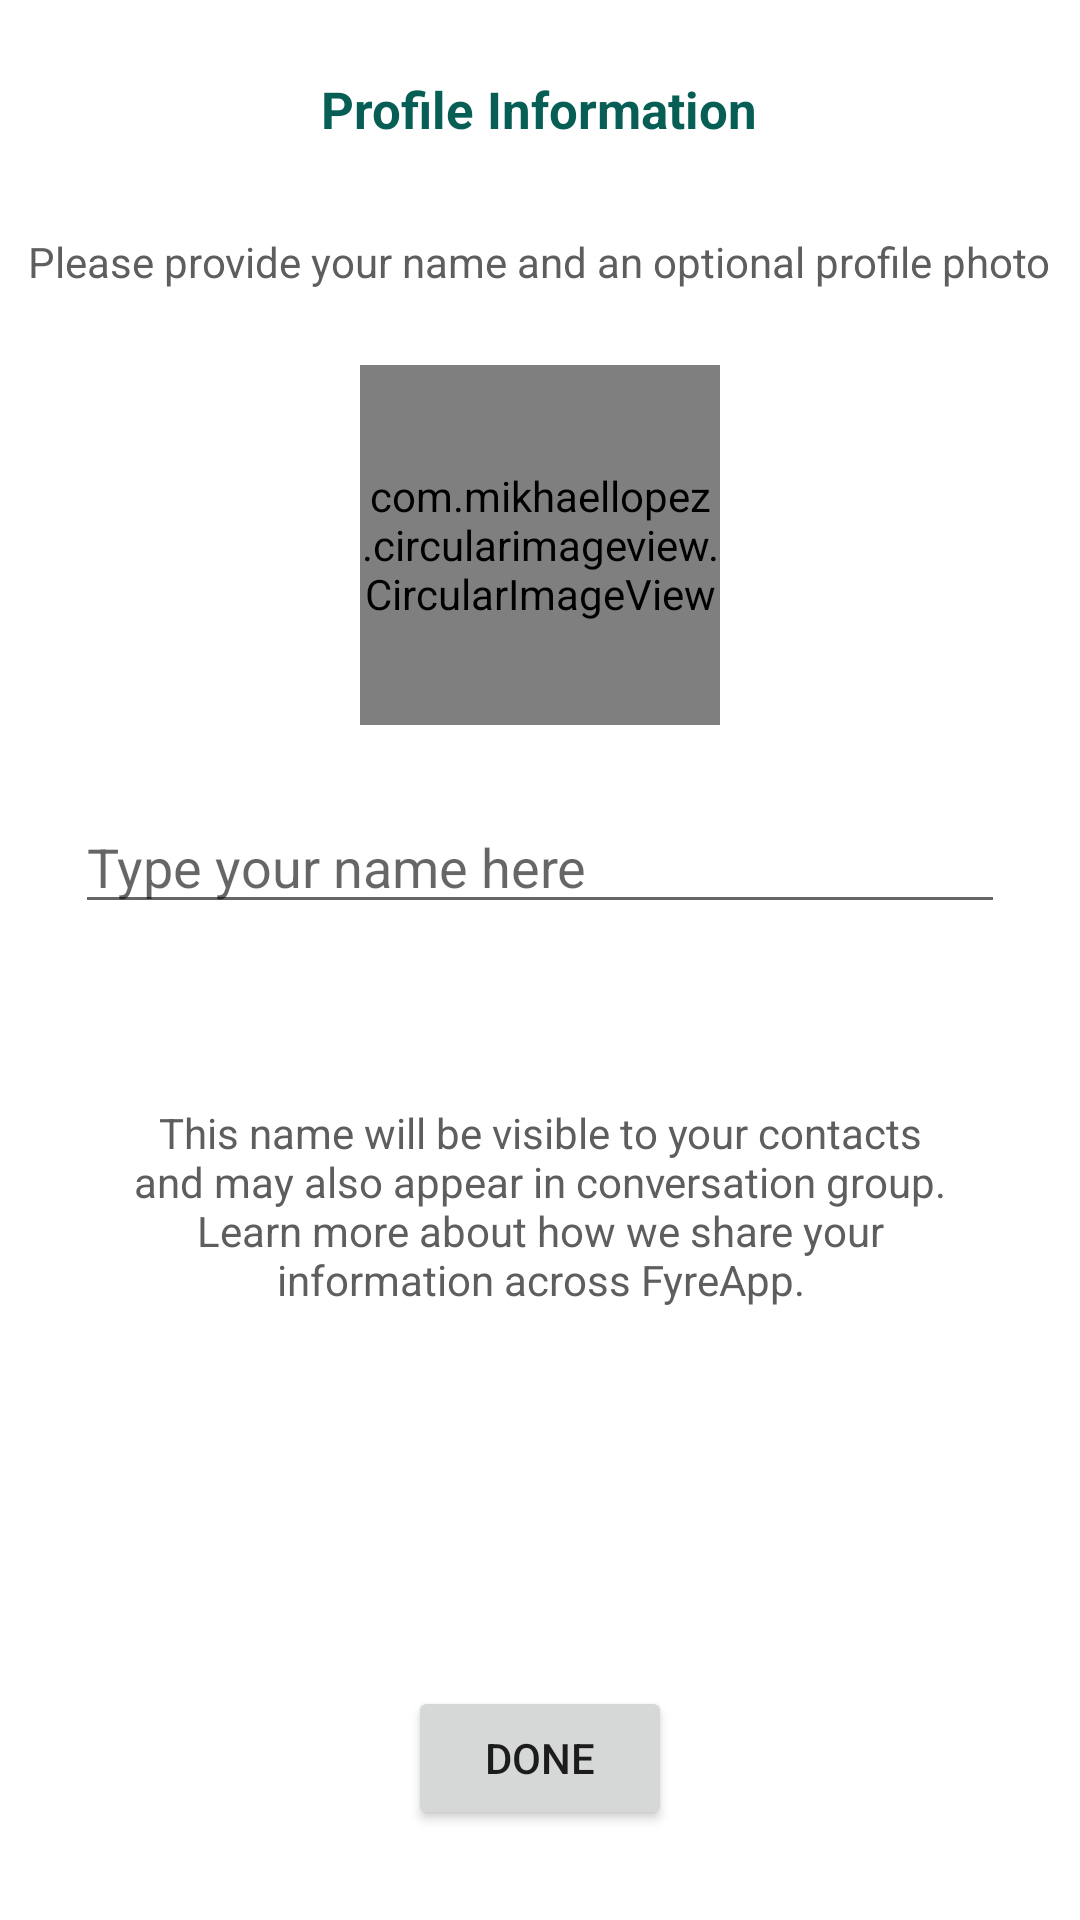

The Android layout XML behind this screen, and the referenced resources:
<!-- AndroidManifest.xml: application theme Theme.FyreApp2 -->
<!-- res/layout/activity_profile_setup.xml -->
<?xml version="1.0" encoding="utf-8"?>
<layout>
<RelativeLayout xmlns:android="http://schemas.android.com/apk/res/android"
    xmlns:app="http://schemas.android.com/apk/res-auto"
    xmlns:tools="http://schemas.android.com/tools"
    android:layout_width="match_parent"
    android:layout_height="match_parent"
    tools:context=".view.auth.ProfileSetupActivity">
    <LinearLayout
        android:layout_width="match_parent"
        android:layout_height="wrap_content"
        android:orientation="vertical">

        <TextView
            android:layout_width="wrap_content"
            android:layout_height="wrap_content"
            android:text="Profile Information"
            android:textSize="17sp"
            android:textStyle="bold"
            android:textColor="@color/primary2"
            android:layout_gravity="center_horizontal"
            android:layout_marginTop="25dp"/>


        <TextView
            android:layout_width="wrap_content"
            android:layout_height="wrap_content"
            android:text="Please provide your name and an optional profile photo"
            android:textSize="14sp"
            android:textColor="#5E5E5E"
            android:layout_gravity="center_horizontal"
            android:layout_marginTop="30dp"/>

        <com.mikhaellopez.circularimageview.CircularImageView
            android:id="@+id/img_profile"
            android:layout_width="120dp"
            android:layout_height="120dp"
            android:scaleType="centerCrop"
            android:layout_gravity="center_horizontal"
            android:layout_marginTop="25dp"
            app:civ_border="true"
            app:civ_border_color="#B3B3B3"
            android:src="@drawable/no_img"/>

        <EditText
            android:id="@+id/edt_name"
            android:layout_width="match_parent"
            android:layout_height="wrap_content"
            android:hint="Type your name here"
            android:layout_marginTop="25dp"
            android:layout_marginRight="10dp"
            android:layout_marginLeft="10dp"
            android:layout_marginStart="25dp"
            android:layout_marginEnd="25dp"/>

        <TextView
            android:layout_width="wrap_content"
            android:layout_height="wrap_content"
            android:text="This name will be visible to your contacts and may also appear in conversation group. Learn more about how we share your information across FyreApp."
            android:textSize="14sp"
            android:padding="40dp"
            android:gravity="center_horizontal"
            android:textColor="#5E5E5E"
            android:layout_gravity="center_horizontal"
            android:layout_marginTop="20dp"/>

    </LinearLayout>

    <Button
        android:id="@+id/btn_done"
        android:layout_width="wrap_content"
        android:layout_height="wrap_content"
        android:text="Done"
        android:layout_alignParentBottom="true"
        android:layout_centerHorizontal="true"
        android:layout_marginBottom="30dp"/>



</RelativeLayout></layout>
<!-- resources referenced by this layout -->
<resources>
  <color name="primary2">#075E54</color>
  <style name="Theme.FyreApp2" parent="Theme.MaterialComponents.DayNight.NoActionBar">
          
          <item name="colorPrimary">@color/primary</item>
          <item name="colorPrimaryVariant">@color/accentColor</item>
          <item name="colorOnPrimary">@color/white</item>
          
          <item name="colorSecondary">@color/secondary</item>
          <item name="colorSecondaryVariant">@color/teal_700</item>
          <item name="colorOnSecondary">@color/white</item>
          
          <item name="android:statusBarColor" tools:targetApi="l">?attr/colorPrimaryVariant</item>
          
      </style>
  <color name="primary">#128C7E</color>
  <color name="accentColor">#075E54</color>
  <color name="white">#FFFFFFFF</color>
  <color name="secondary">#54A88C</color>
  <color name="teal_700">#FF018786</color>
</resources>
